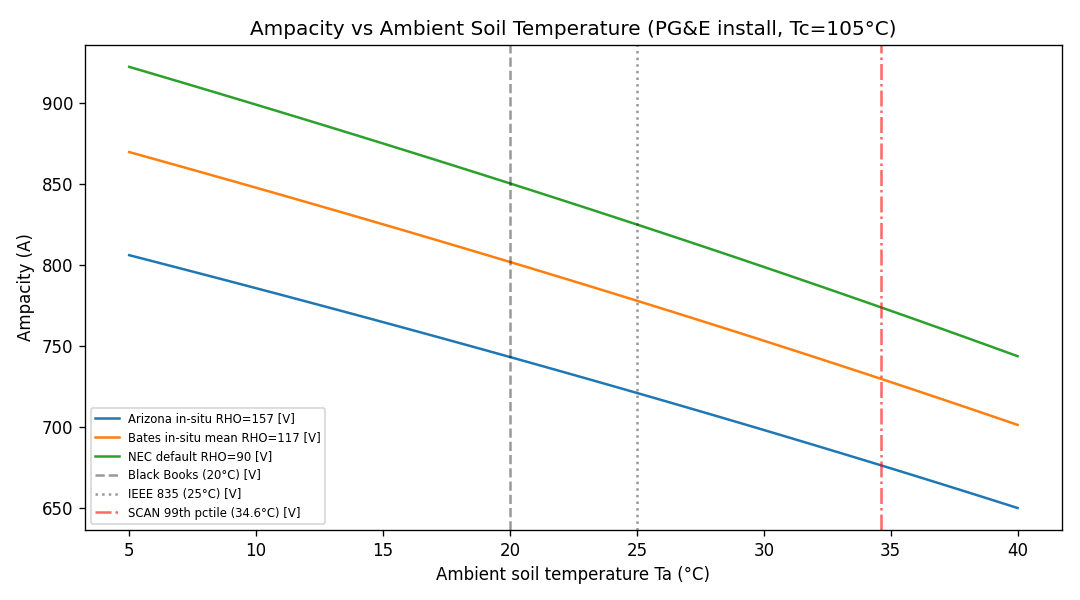

Source data for this figure (header and first rows):
Ta_C, rho_label, I_A
5.0, NEC default RHO=90 [V], 922.3
5.0, Bates in-situ mean RHO=117 [V], 869.7
5.0, Arizona in-situ RHO=157 [V], 806
6.0, NEC default RHO=90 [V], 917.7
6.0, Bates in-situ mean RHO=117 [V], 865.3
6.0, Arizona in-situ RHO=157 [V], 802
7.0, NEC default RHO=90 [V], 913.1
7.0, Bates in-situ mean RHO=117 [V], 861
7.0, Arizona in-situ RHO=157 [V], 797.9
8.0, NEC default RHO=90 [V], 908.4
8.0, Bates in-situ mean RHO=117 [V], 856.6
8.0, Arizona in-situ RHO=157 [V], 793.8
9.0, NEC default RHO=90 [V], 903.7
9.0, Bates in-situ mean RHO=117 [V], 852.1
9.0, Arizona in-situ RHO=157 [V], 789.7
10.0, NEC default RHO=90 [V], 899
10.0, Bates in-situ mean RHO=117 [V], 847.7
10.0, Arizona in-situ RHO=157 [V], 785.6
11.0, NEC default RHO=90 [V], 894.2
11.0, Bates in-situ mean RHO=117 [V], 843.2
11.0, Arizona in-situ RHO=157 [V], 781.5
12.0, NEC default RHO=90 [V], 889.5
12.0, Bates in-situ mean RHO=117 [V], 838.7
12.0, Arizona in-situ RHO=157 [V], 777.3
13.0, NEC default RHO=90 [V], 884.7
13.0, Bates in-situ mean RHO=117 [V], 834.2
13.0, Arizona in-situ RHO=157 [V], 773.1
14.0, NEC default RHO=90 [V], 879.9
14.0, Bates in-situ mean RHO=117 [V], 829.6
14.0, Arizona in-situ RHO=157 [V], 768.9
15.0, NEC default RHO=90 [V], 875
15.0, Bates in-situ mean RHO=117 [V], 825.1
15.0, Arizona in-situ RHO=157 [V], 764.7
16.0, NEC default RHO=90 [V], 870.1
16.0, Bates in-situ mean RHO=117 [V], 820.5
16.0, Arizona in-situ RHO=157 [V], 760.4
17.0, NEC default RHO=90 [V], 865.2
17.0, Bates in-situ mean RHO=117 [V], 815.9
17.0, Arizona in-situ RHO=157 [V], 756.1
18.0, NEC default RHO=90 [V], 860.3
18.0, Bates in-situ mean RHO=117 [V], 811.2
18.0, Arizona in-situ RHO=157 [V], 751.8
19.0, NEC default RHO=90 [V], 855.3
19.0, Bates in-situ mean RHO=117 [V], 806.5
19.0, Arizona in-situ RHO=157 [V], 747.5
20.0, NEC default RHO=90 [V], 850.4
20.0, Bates in-situ mean RHO=117 [V], 801.8
20.0, Arizona in-situ RHO=157 [V], 743.1
21.0, NEC default RHO=90 [V], 845.3
21.0, Bates in-situ mean RHO=117 [V], 797.1
21.0, Arizona in-situ RHO=157 [V], 738.7
22.0, NEC default RHO=90 [V], 840.3
22.0, Bates in-situ mean RHO=117 [V], 792.3
22.0, Arizona in-situ RHO=157 [V], 734.3
23.0, NEC default RHO=90 [V], 835.2
23.0, Bates in-situ mean RHO=117 [V], 787.6
23.0, Arizona in-situ RHO=157 [V], 729.9
24.0, NEC default RHO=90 [V], 830.1
24.0, Bates in-situ mean RHO=117 [V], 782.7
24.0, Arizona in-situ RHO=157 [V], 725.4
... 48 more rows
